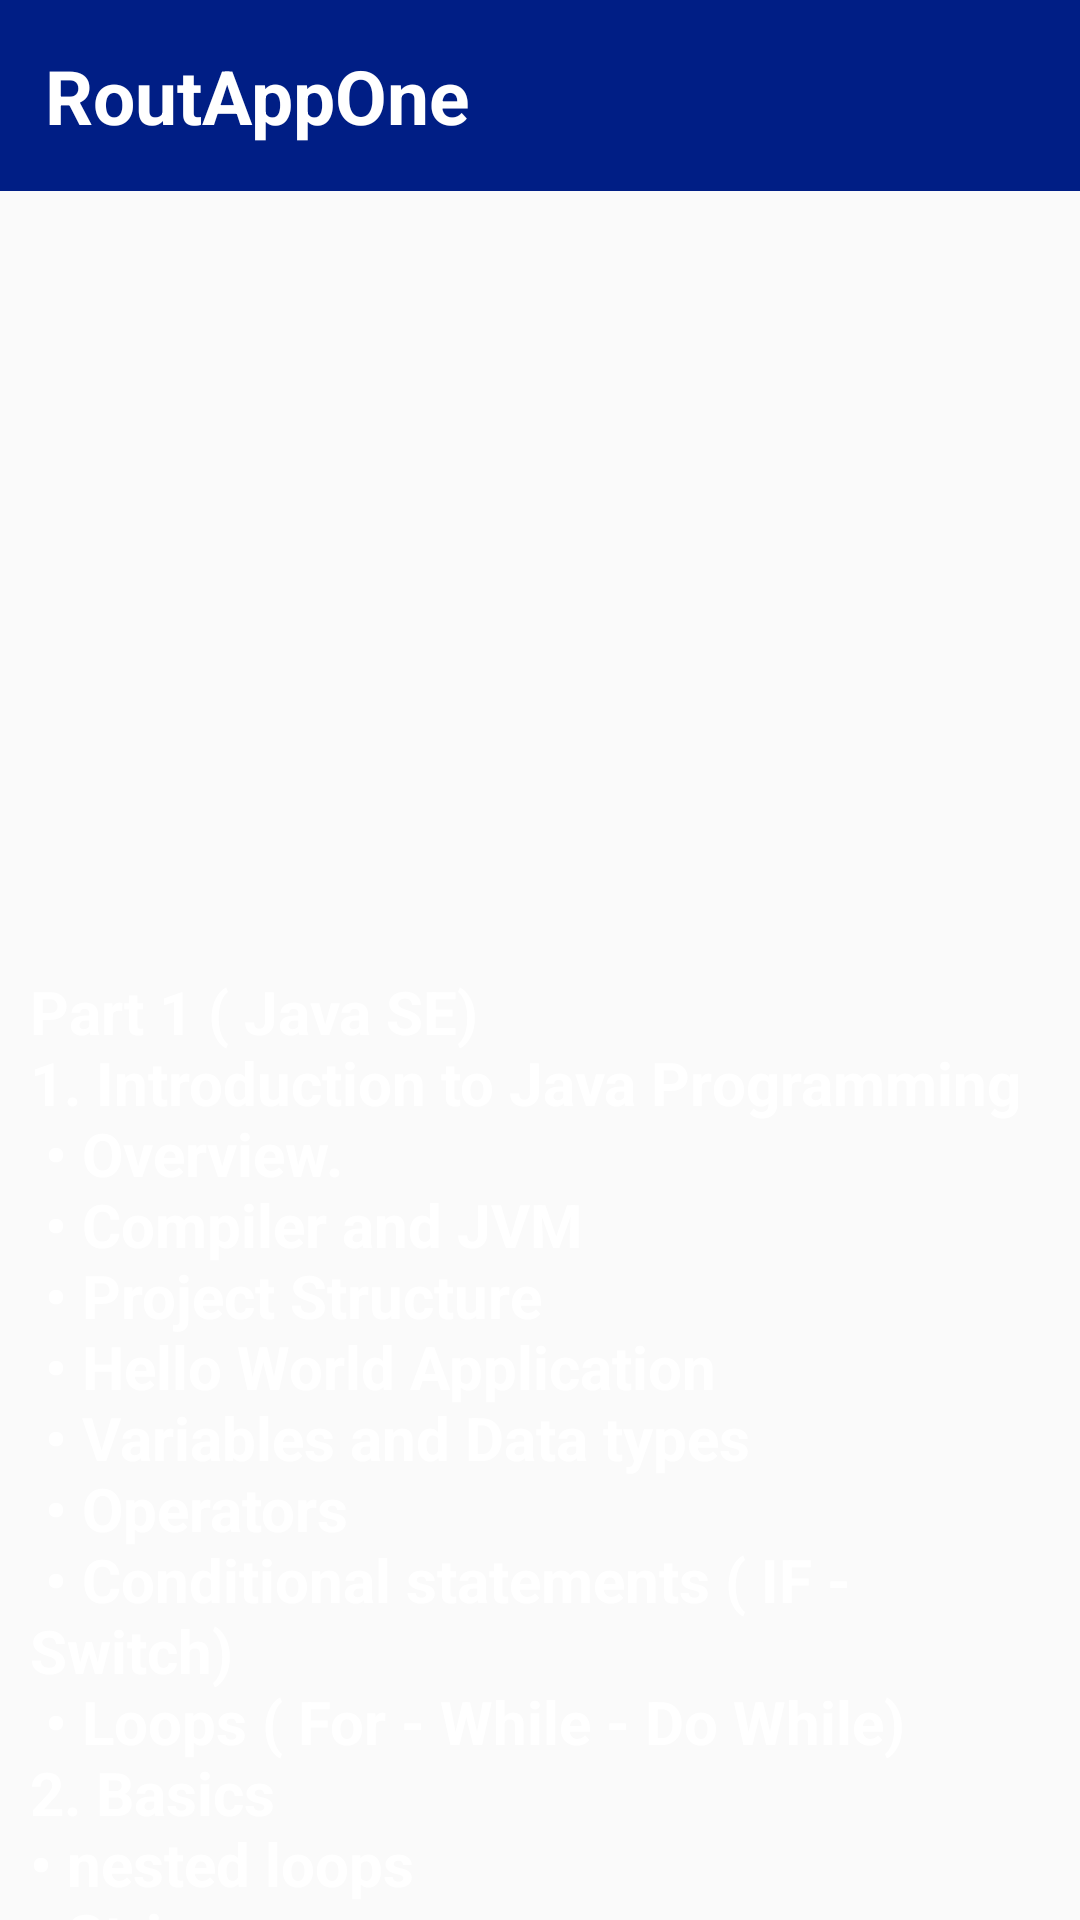

Here is an Android app screen rendered from its layout file. Give the layout XML and the strings, colors and styles it references.
<!-- AndroidManifest.xml: application theme Theme.FirstDisgin -->
<!-- res/layout/activity_adnriod.xml -->
<?xml version="1.0" encoding="utf-8"?>
<androidx.constraintlayout.widget.ConstraintLayout xmlns:android="http://schemas.android.com/apk/res/android"
    xmlns:app="http://schemas.android.com/apk/res-auto"
    xmlns:tools="http://schemas.android.com/tools"
    android:layout_width="match_parent"
    android:layout_height="match_parent"
    android:background="@drawable/bg"
    tools:context=".Adnriod">
    <TextView
        android:id="@+id/tv_home"
        android:layout_width="0dp"
        android:layout_height="wrap_content"
        app:layout_constraintTop_toTopOf="parent"
        app:layout_constraintStart_toStartOf="parent"
        app:layout_constraintEnd_toEndOf="parent"
        android:text="@string/routappone"
        android:textSize="25sp"
        android:padding="15dp"
        android:background="@color/rout"
        android:textColor="@color/white"
        android:textStyle="bold"
        />
    <ImageView
        android:id="@+id/img_Android"
        android:layout_width="wrap_content"
        android:layout_height="250dp"
        android:scaleType="fitXY"
        android:src="@drawable/android"
        app:layout_constraintTop_toBottomOf="@+id/tv_home"
        android:padding="15dp"
        />

    <TextView
        android:id="@+id/p1"
        android:layout_width="wrap_content"
        android:layout_height="wrap_content"
        android:padding="10dp"
        android:text="@string/andriodText"
        android:textColor="@color/white"
        android:textSize="20sp"
        android:textStyle="bold"
        app:layout_constraintTop_toBottomOf="@+id/img_Android"

        tools:layout_editor_absoluteX="0dp" />

</androidx.constraintlayout.widget.ConstraintLayout>
<!-- resources referenced by this layout -->
<resources>
  <color name="rout">#001E85</color>
  <color name="white">#FFFFFF</color>
  <string name="andriodText">Part 1 ( Java SE) \n1. Introduction to Java Programming\n • Overview.\n • Compiler and JVM\n • Project Structure\n • Hello World Application\n • Variables and Data types\n • Operators\n • Conditional statements ( IF - Switch)\n • Loops ( For - While - Do While)
          \n2. Basics \n• nested loops \n• Strings \n• Arrays \n• functions\n
          3. Object Oriented Programming\n • Classes and Objects\n • Encapsulation and data hiding\n • Inheritance\n • Polymorphism\n • Abstraction (Abstract classes - Interfaces)
          4. Collections and Generics • Sets, Lists • Threading • Generics Class and MethodPart 2 (Android Development) 1. Introduction to Android • Android OS • Android Versions • OS Architecture • Application Component • Android Studio and Gradle • Creating Hello World 2. UI Components • Layouts(Constraints Layout- Linear Layout ) • Using resources ( drawables, Strings colors, and Styles ) 3. UI Components II • Menu • Support Localization • Support Orientation 4. Intents and Activities • Intents • Intent Filters
          5. Fragments • what is fragments • Fragment manager and transaction • tablayout, NavigationDrawer, BottomNavigation
          6. Dialogs• Alert Dialog • Display dialog with items • Custom dialogs (Dialog Fragment)
          7. Data Storage • Shared Preference • Room (Database Library) - from google Arch Components
          8. Threading and Services • Threading • Service and Intent Service
          9. Web services and APIs • what is JSON ? • how to make network calls and APIs • Consuming Web APIs • Using Retrofit and Gson Libraries • how to cache Apis • using Room and Retrofit Together • what is Repository Pattern?
          10. FireBase RealTime Database • how to deal with Realtime Database 11. Notifications • Simple Notification • firebase to push Notifications • one signal push notifications SDK</string>
  <string name="routappone">RoutAppOne</string>
  <style name="Theme.FirstDisgin" parent="Base.Theme.FirstDisgin" />
  <style name="Base.Theme.FirstDisgin" parent="Theme.AppCompat.Light.NoActionBar">
          
          
      </style>
</resources>
